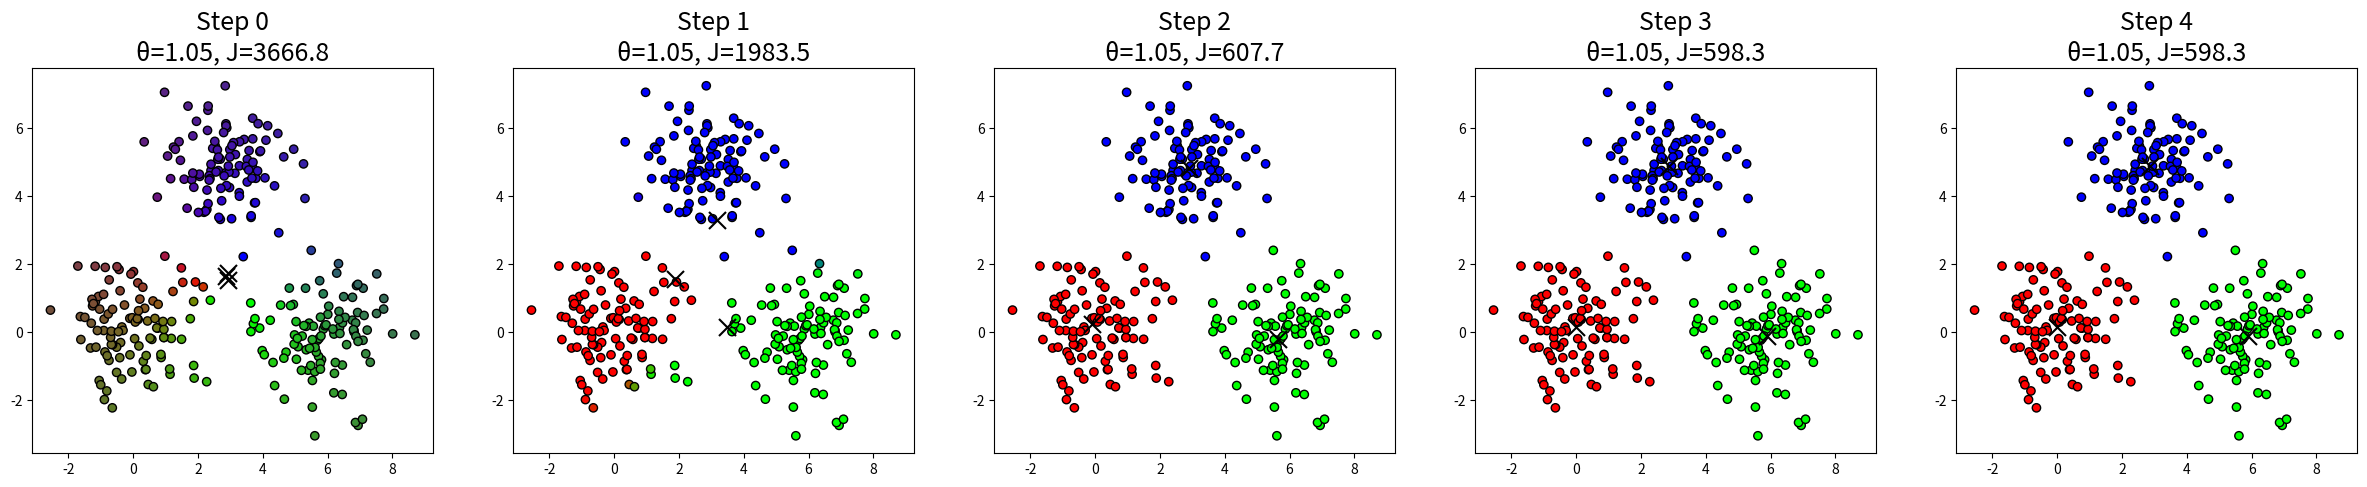
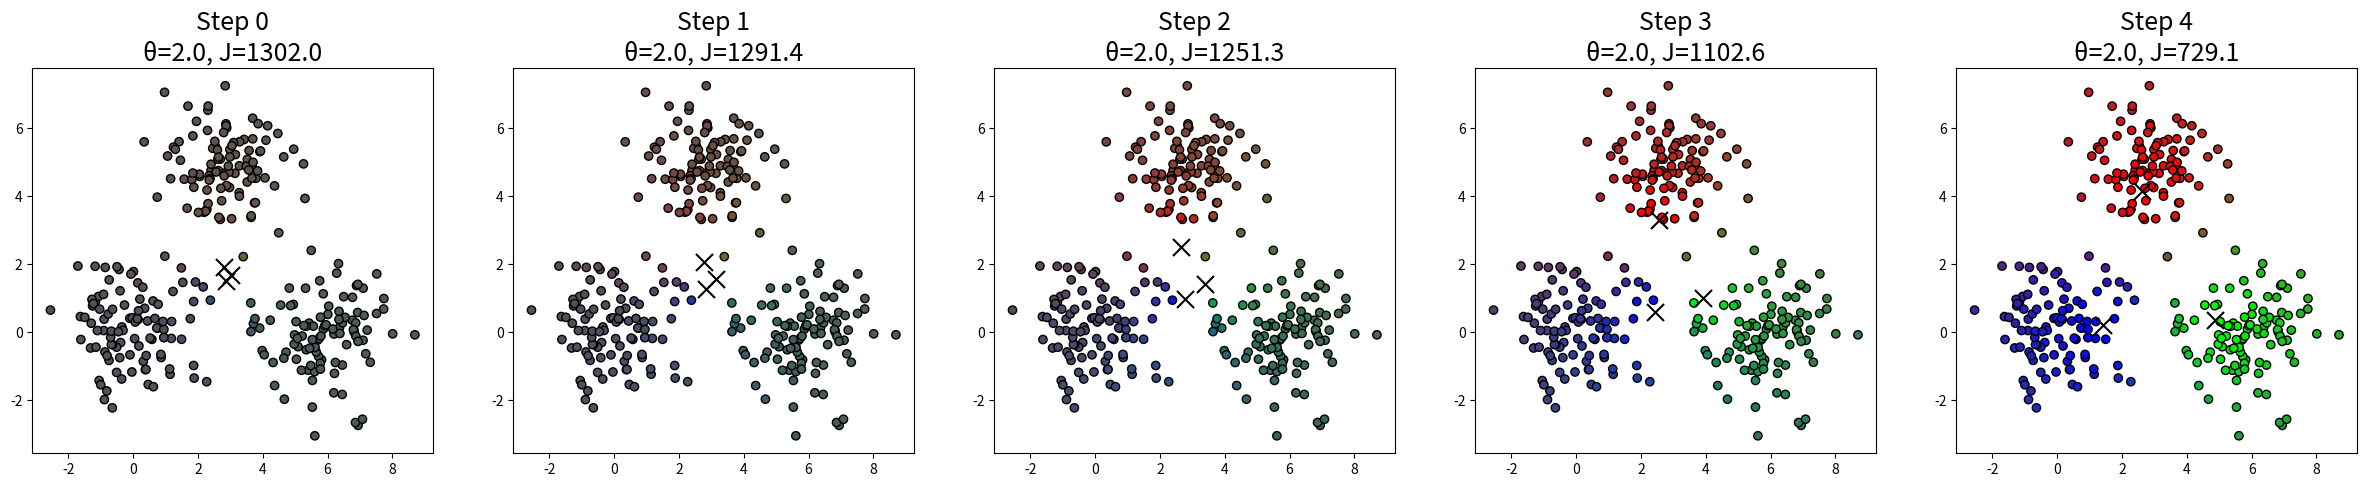
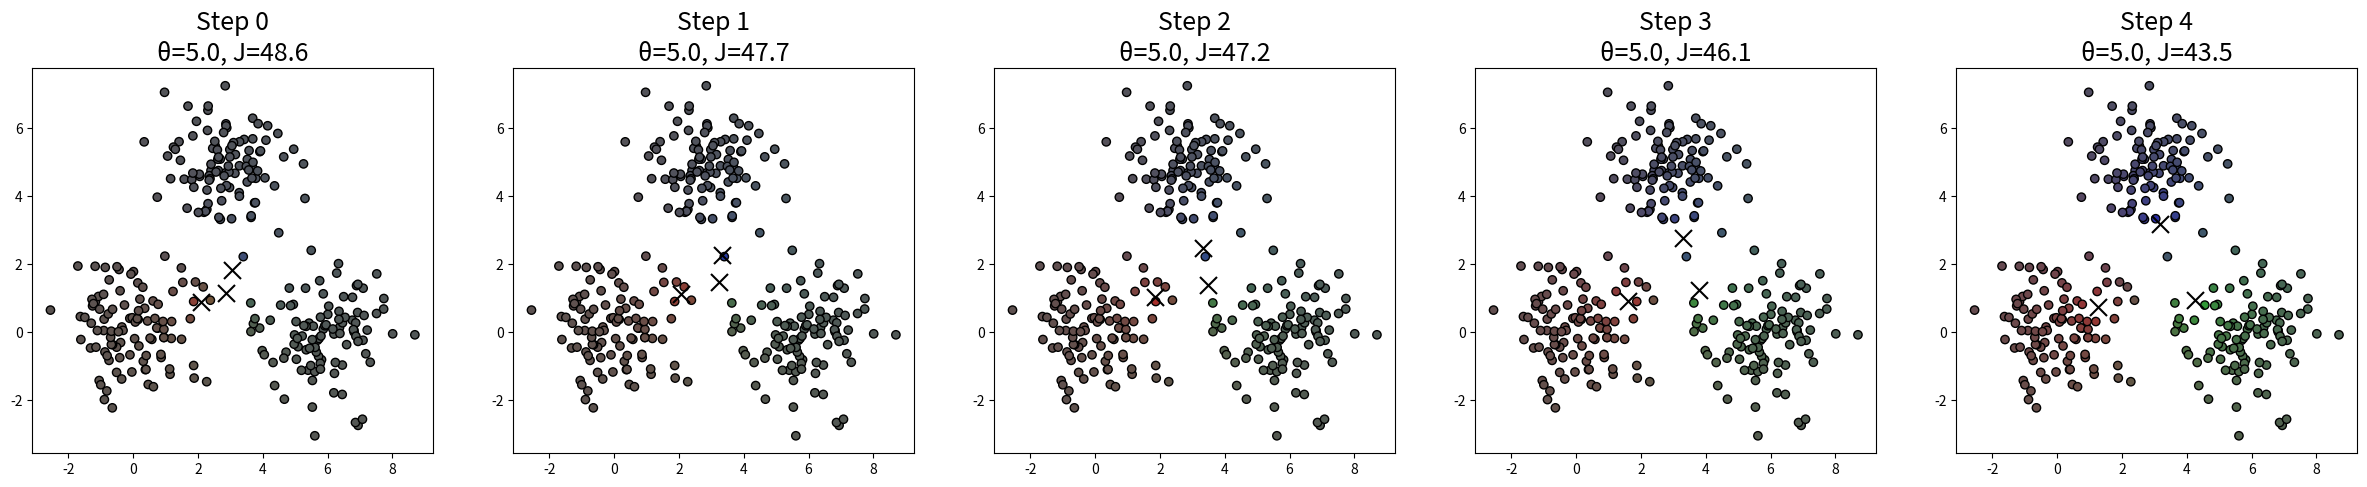
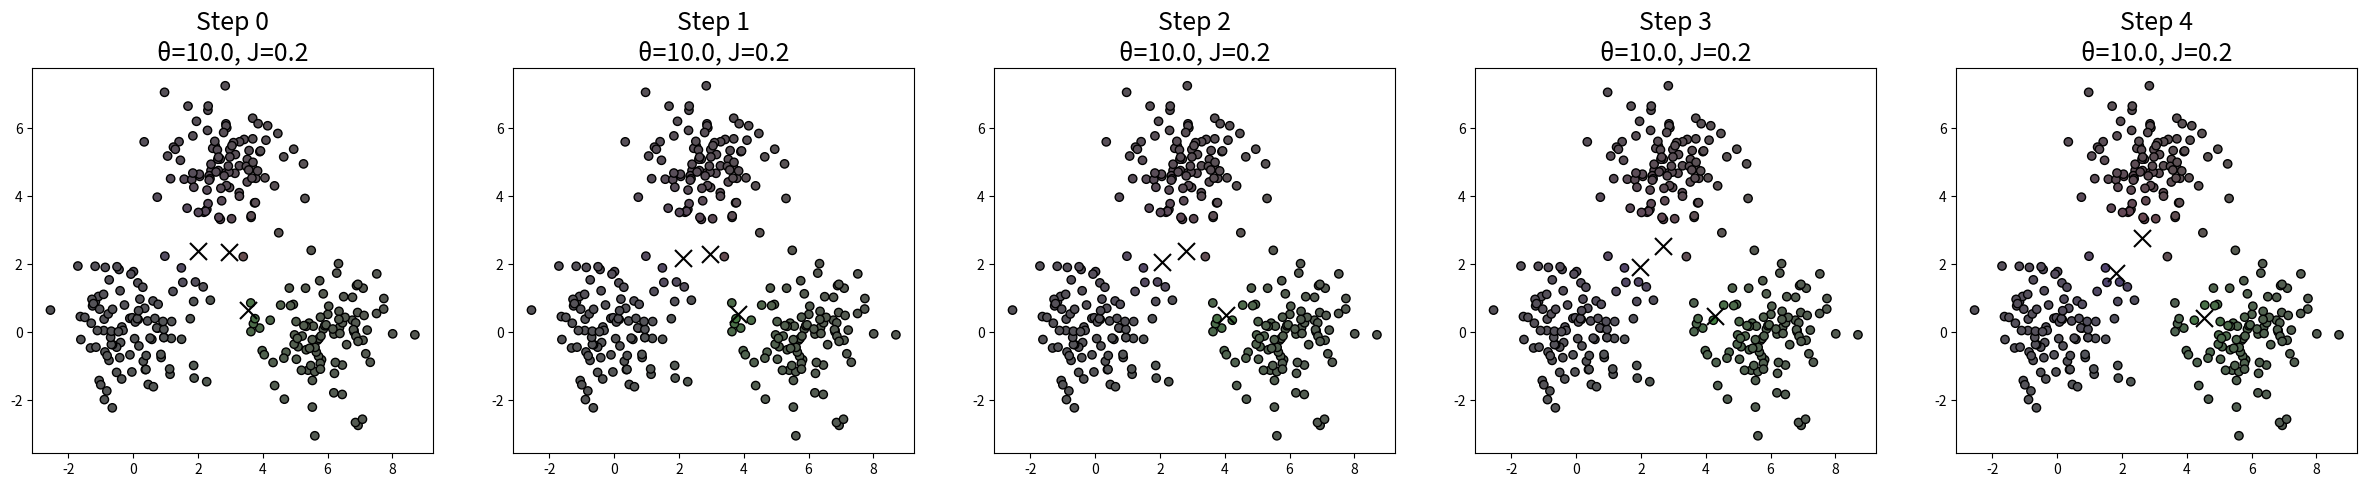

Source code (Python) for these figures, in order:
import numpy as np
import matplotlib.pyplot as plt

def fcm0(X, C, theta):
    # Visualize the first 5 iterations of Fuzzy C‑Means clustering.

    plt.figure(figsize=(30, 5))
    n, m = X.shape

    # initial random membership matrix
    d_rand = np.random.rand(C, n)
    u = d_rand / d_rand.sum(axis=0, keepdims=True)
    expo = 2.0 / (theta - 1)

    for step in range(5):
        # 1. update centroids
        u_theta = u ** theta
        b = (u_theta @ X) / u_theta.sum(axis=1, keepdims=True)

        # 2. distance matrix (C × n)
        d = np.linalg.norm(b[:, None, :] - X[None, :, :], axis=2)

        # 3. update memberships
        zero_mask = (d == 0)
        u_new = np.zeros_like(d)

        # columns where some distance is zero → crisp assignment
        zero_cols = zero_mask.any(axis=0)
        u_new[zero_mask] = 1

        if np.any(~zero_cols):
            d_non = d[:, ~zero_cols]
            w = d_non ** (-expo)
            u_new[:, ~zero_cols] = w / w.sum(axis=0, keepdims=True)

        u = u_new

        # 4. objective function
        obj = ((u ** theta) * (d ** 2)).sum()

        # 5. plot this step
        plt.subplot(1, 5, step + 1)
        plt.scatter(X[:, 0], X[:, 1], color=u.T, edgecolors='k')
        plt.scatter(b[:, 0], b[:, 1], marker='x', c='k', s=150)
        plt.title(f"Step {step}\nθ={theta}, J={obj:.1f}", fontsize=18)

    plt.show()

# main
np.random.seed(0)
X = np.vstack(
    (
        np.random.randn(100, 2) + (0, 0),
        np.random.randn(100, 2) + (3, 5),
        np.random.randn(100, 2) + (6, 0),
    )
)

for theta in [1.05, 2.0, 5.0, 10.0]:
    fcm0(X, C=3, theta=theta)



